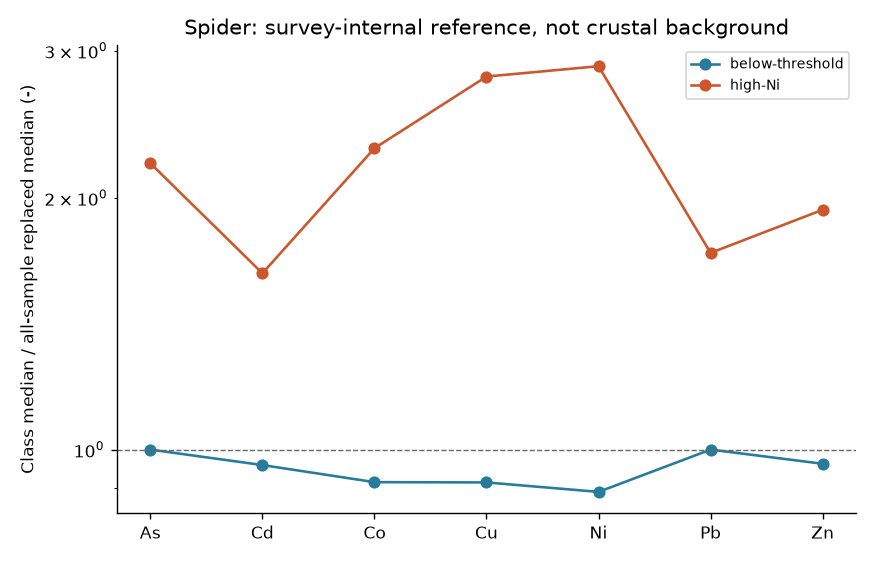

Source data for this figure (header and first rows):
As, Cd, Co, Cu, Ni, Pb, Zn, group
1.0, 0.9583, 0.9143, 0.9136, 0.8901, 1.0, 0.9617, below-threshold
2.2, 1.625, 2.293, 2.793, 2.874, 1.719, 1.935, high-Ni
